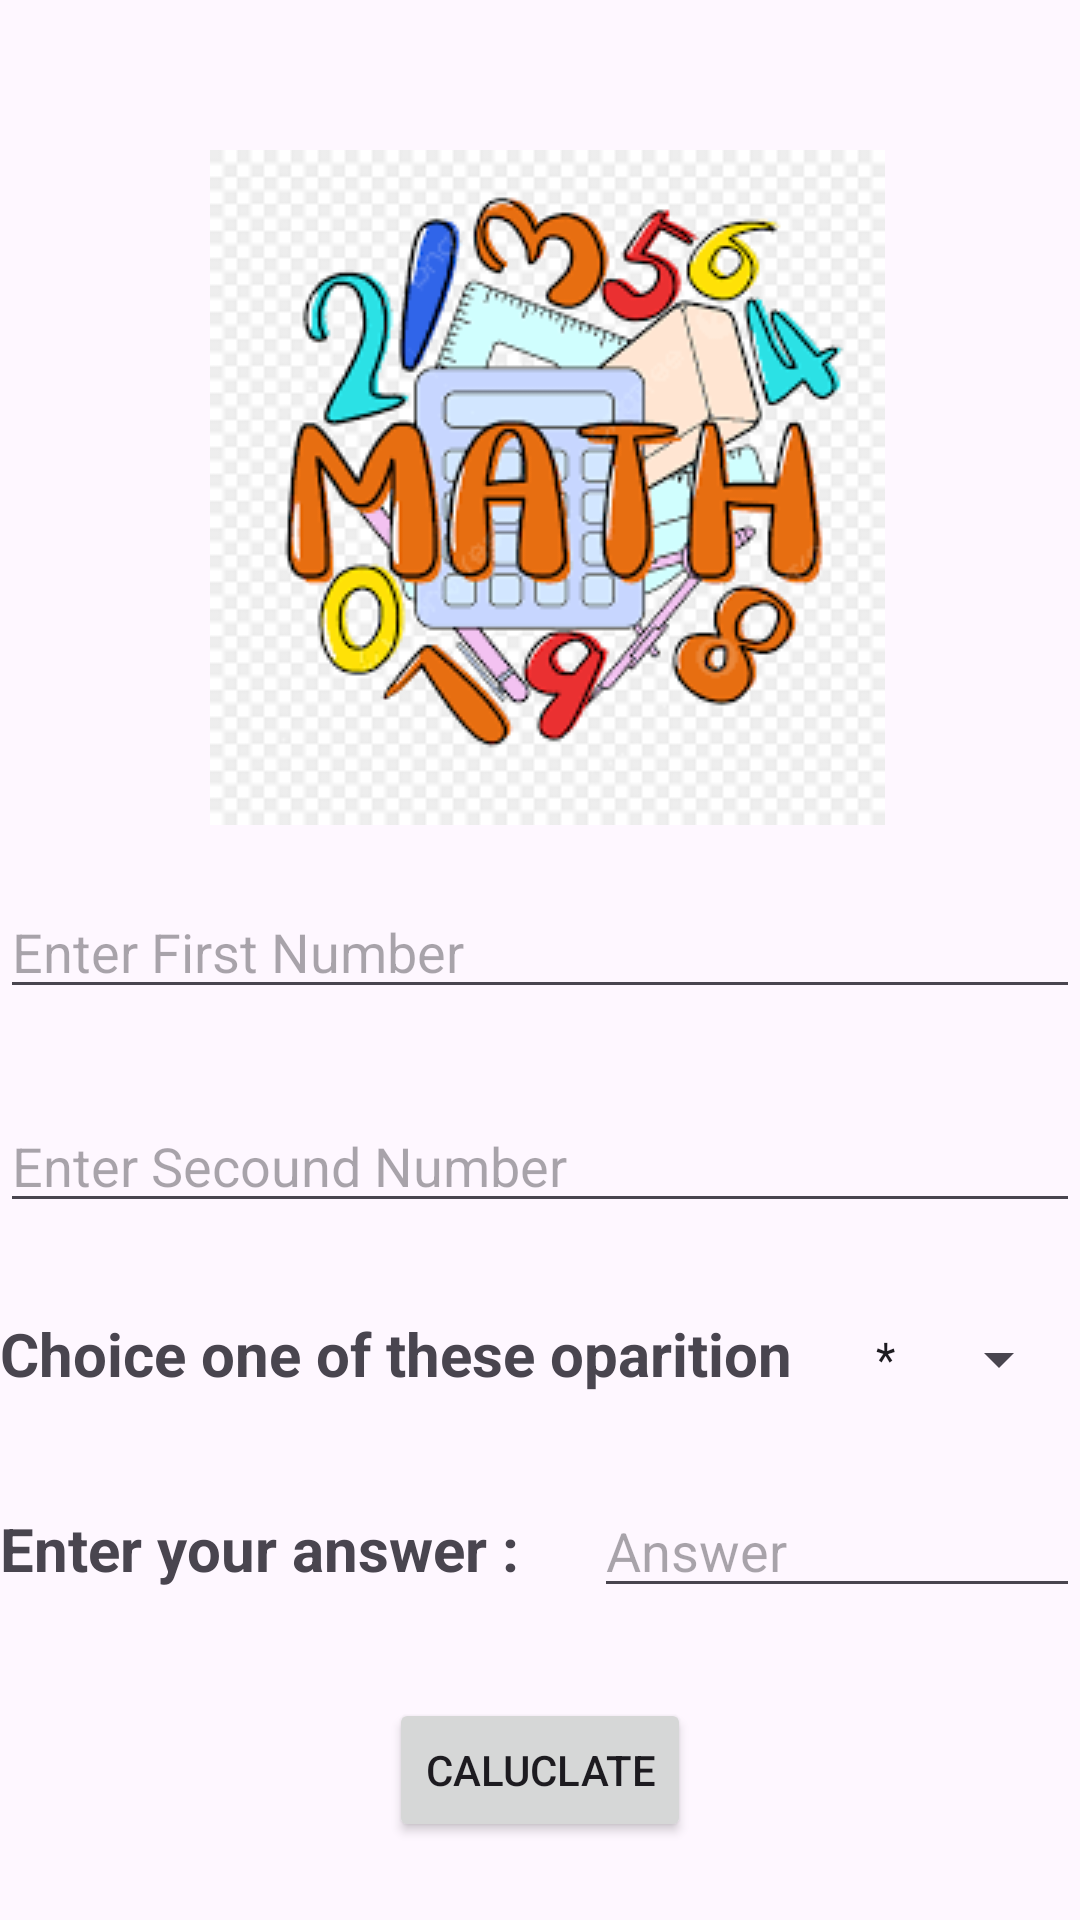

Produce the Android XML layout that renders to this screen, including the resource entries it uses.
<!-- AndroidManifest.xml: application theme Theme.Ass -->
<!-- res/layout/activity_math.xml -->
<?xml version="1.0" encoding="utf-8"?>
<LinearLayout xmlns:android="http://schemas.android.com/apk/res/android"
    xmlns:app="http://schemas.android.com/apk/res-auto"
    xmlns:tools="http://schemas.android.com/tools"
    android:layout_width="match_parent"
    android:orientation="vertical"
    android:layout_height="match_parent"
    tools:context=".Math">


    <ImageView
        android:layout_width="wrap_content"
        android:layout_height="wrap_content"
        android:layout_marginLeft="70dp"
        android:layout_marginTop="50dp"
        android:src="@drawable/math1"
        android:id="@+id/MathId"
        />


    <EditText
        android:id="@+id/FirstNumber"
        android:layout_gravity="center"
        android:layout_marginTop="20dp"
        android:inputType="number"
        android:layout_width="match_parent"
        android:layout_height="wrap_content"
        android:hint="Enter First Number" />

    <EditText
        android:layout_width="match_parent"
        android:layout_height="wrap_content"
        android:inputType="number"
        android:hint="Enter Secound Number"
        android:layout_marginTop="30dp"
        android:id="@+id/SecoundNumber"

        />

    <LinearLayout
        android:layout_width="wrap_content"
        android:layout_height="wrap_content"
        android:orientation="horizontal"
        android:layout_marginTop="30dp"

        >

        <TextView
            android:layout_width="wrap_content"
            android:layout_height="wrap_content"
            android:textSize="20dp"
            android:textStyle="bold"
            android:text="Choice one of these oparition"
            />

        <Spinner
            android:layout_width="wrap_content"
            android:layout_height="wrap_content"
            android:layout_marginLeft="20dp"
            android:id="@+id/spinner"
            android:entries="@array/oparation"
            android:textAlignment="center"
            />

    </LinearLayout>

    <LinearLayout
        android:layout_width="match_parent"
        android:layout_height="wrap_content"
        android:orientation="horizontal"
        android:layout_marginTop="30dp"

        >

        <TextView
            android:layout_width="wrap_content"
            android:layout_height="wrap_content"
            android:textSize="20dp"
            android:textStyle="bold"
            android:text="Enter your answer : "

            />

        <EditText
            android:layout_width="match_parent"
            android:layout_height="wrap_content"
            android:hint="Answer "
            android:id="@+id/Answer"
            android:inputType="number"
            android:layout_marginLeft="20dp"

            />




    </LinearLayout>





    <Button
        android:layout_width="wrap_content"
        android:layout_height="wrap_content"
        android:text="Caluclate"
        android:onClick="btnClick"
        android:layout_marginTop="30dp"
        android:layout_gravity="center"


        />

    <TextView
        android:layout_width="wrap_content"
        android:layout_height="wrap_content"
        android:id="@+id/visibleText"
        android:visibility="gone"
        android:text=""

        />
    <Button
        android:layout_width="match_parent"
        android:layout_height="wrap_content"
        android:layout_gravity="center"
        android:layout_margin="30dp"
        android:text="Back"
        android:id="@+id/btnbk"
        android:onClick="bkclk"/>


</LinearLayout>
<!-- resources referenced by this layout -->
<resources>
  <string-array name="oparation">
          <item>*</item>
          <item>-</item>
          <item>+</item>
          <item>+</item>
      </string-array>
  <!-- drawable math1: png bitmap (drawable, 14936 bytes) -->
  <style name="Theme.Ass" parent="Base.Theme.Ass" />
  <style name="Base.Theme.Ass" parent="Theme.Material3.DayNight.NoActionBar">
          
          
      </style>
</resources>
